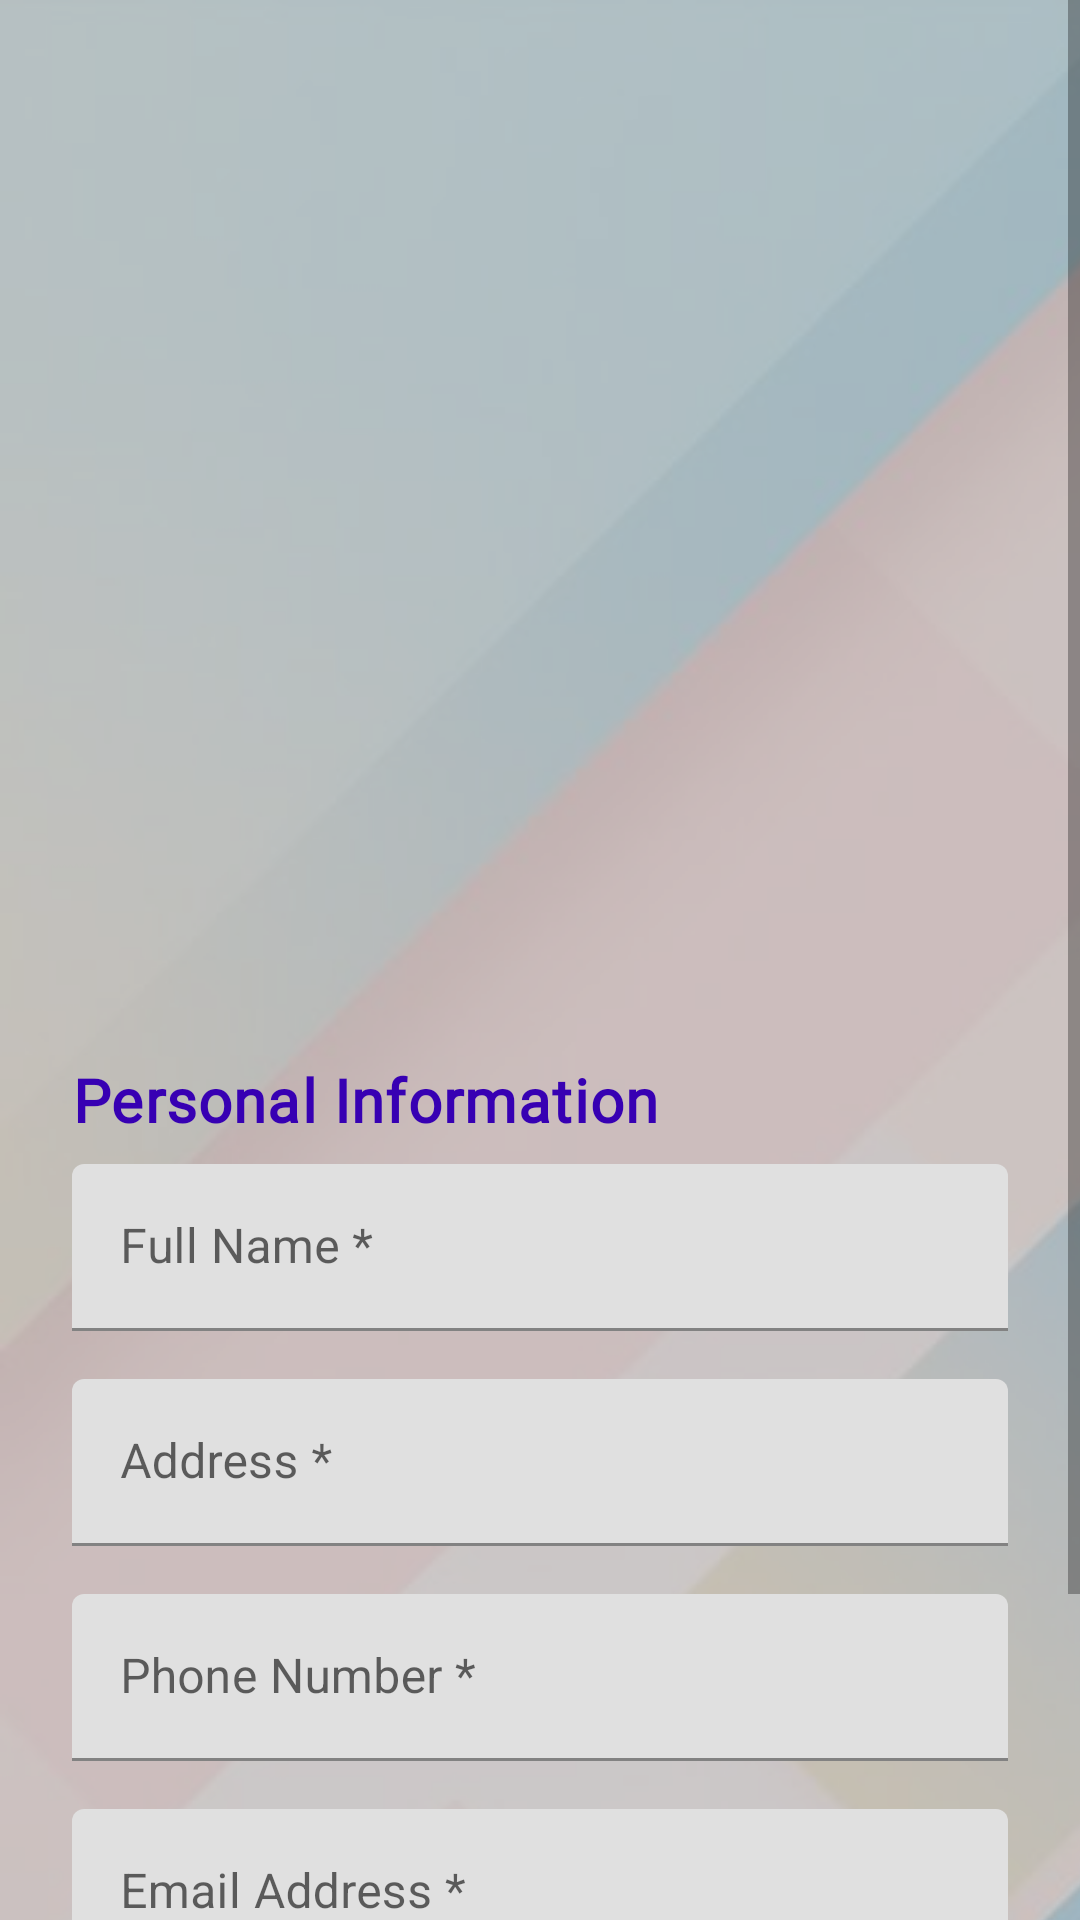

Produce the Android XML layout that renders to this screen, including the resource entries it uses.
<!-- AndroidManifest.xml: application theme Theme.InstrumentsRental -->
<!-- res/layout/activity_user_info.xml -->
<?xml version="1.0" encoding="utf-8"?>
<ScrollView xmlns:android="http://schemas.android.com/apk/res/android"
    xmlns:tools="http://schemas.android.com/tools"
    android:layout_width="match_parent"
    android:layout_height="match_parent"
    android:background="@drawable/transparent_background">

    <LinearLayout
        android:layout_width="match_parent"
        android:layout_height="wrap_content"
        android:orientation="vertical"
        android:padding="24dp"
        android:gravity="center_horizontal"
        tools:context=".UserInfoActivity">

        
        <TextView
            android:id="@+id/instrumentNameTextView"
            style="@style/InstrumentTitle"
            tools:text="Steinway Piano" />

        
        <ImageView
            android:id="@+id/instrumentImageView"
            android:layout_width="180dp"
            android:layout_height="180dp"
            android:contentDescription="Instrument image"
            android:scaleType="fitCenter"
            android:layout_marginBottom="16dp" />

        
        <TextView
            android:id="@+id/descriptionTextView"
            android:layout_width="match_parent"
            android:layout_height="wrap_content"
            android:textAlignment="center"
            android:textSize="16sp"
            android:layout_marginBottom="24dp"
            tools:text="Steinway grand piano perfect for performances" />

        
        <TextView
            android:id="@+id/rentalDetailsTextView"
            android:layout_width="match_parent"
            android:layout_height="wrap_content"
            android:textSize="18sp"
            android:textStyle="bold"
            android:layout_marginBottom="24dp"
            tools:text="Rental: 2 weeks for 500 credits" />

        
        <TextView
            style="@style/SectionHeading"
            android:text="@string/personal_information" />

        
        <com.google.android.material.textfield.TextInputLayout
            android:id="@+id/nameInputLayout"
            android:layout_width="match_parent"
            android:layout_height="wrap_content"
            android:layout_marginBottom="16dp"
            android:hint="Full Name *">

            <com.google.android.material.textfield.TextInputEditText
                android:id="@+id/nameEditText"
                android:layout_width="match_parent"
                android:layout_height="wrap_content"
                android:inputType="textPersonName" />
        </com.google.android.material.textfield.TextInputLayout>

        
        <com.google.android.material.textfield.TextInputLayout
            android:id="@+id/addressInputLayout"
            android:layout_width="match_parent"
            android:layout_height="wrap_content"
            android:layout_marginBottom="16dp"
            android:hint="Address *">

            <com.google.android.material.textfield.TextInputEditText
                android:id="@+id/addressEditText"
                android:layout_width="match_parent"
                android:layout_height="wrap_content"
                android:inputType="textPostalAddress"
                android:minLines="2" />
        </com.google.android.material.textfield.TextInputLayout>

        
        <com.google.android.material.textfield.TextInputLayout
            android:id="@+id/phoneInputLayout"
            android:layout_width="match_parent"
            android:layout_height="wrap_content"
            android:layout_marginBottom="16dp"
            android:hint="Phone Number *">

            <com.google.android.material.textfield.TextInputEditText
                android:id="@+id/phoneEditText"
                android:layout_width="match_parent"
                android:layout_height="wrap_content"
                android:inputType="phone" />
        </com.google.android.material.textfield.TextInputLayout>

        
        <com.google.android.material.textfield.TextInputLayout
            android:id="@+id/emailInputLayout"
            android:layout_width="match_parent"
            android:layout_height="wrap_content"
            android:layout_marginBottom="24dp"
            android:hint="Email Address *">

            <com.google.android.material.textfield.TextInputEditText
                android:id="@+id/emailEditText"
                android:layout_width="match_parent"
                android:layout_height="wrap_content"
                android:inputType="textEmailAddress" />
        </com.google.android.material.textfield.TextInputLayout>

        
        <LinearLayout
            android:layout_width="match_parent"
            android:layout_height="wrap_content"
            android:orientation="horizontal"
            android:layout_marginBottom="16dp">

            <Button
                android:id="@+id/cancelButton"
                style="@style/Button.Secondary"
                android:layout_width="0dp"
                android:layout_height="wrap_content"
                android:layout_weight="1"
                android:layout_marginEnd="8dp"
                android:text="@string/action_cancel" />

            <Button
                android:id="@+id/confirmButton"
                style="@style/Button.Primary"
                android:layout_width="0dp"
                android:layout_height="wrap_content"
                android:layout_weight="1"
                android:layout_marginStart="8dp"
                android:text="@string/confirm_button" />
        </LinearLayout>
    </LinearLayout>
</ScrollView>
<!-- resources referenced by this layout -->
<resources>
  <!-- drawable transparent_background (drawable) -->
  <?xml version="1.0" encoding="utf-8"?>
  <layer-list xmlns:android="http://schemas.android.com/apk/res/android">
      
      <item>
          <bitmap
              android:src="@drawable/background"
              android:gravity="center"
              android:tileMode="repeat" />
      </item>
      
      
      <item>
          <color android:color="#BBBBBBBB" />
      </item>
  </layer-list>
  <string name="action_cancel">Cancel</string>
  <string name="confirm_button">Confirm</string>
  <string name="personal_information">Personal Information</string>
  <style name="Button.Primary" parent="Widget.MaterialComponents.Button">
          <item name="android:backgroundTint">@color/purple_500</item>
          <item name="android:textColor">@android:color/white</item>
          <item name="android:textSize">16sp</item>
          <item name="android:padding">12dp</item>
          <item name="android:fontFamily">@font/montserrat_medium</item>
          <item name="android:textAllCaps">false</item>
          <item name="android:letterSpacing">0.01</item>
          <item name="cornerRadius">8dp</item>
          <item name="elevation">2dp</item>
      </style>
  <style name="Button.Secondary" parent="Widget.MaterialComponents.Button.OutlinedButton">
          <item name="android:textColor">@color/purple_500</item>
          <item name="strokeColor">@color/purple_500</item>
          <item name="strokeWidth">1dp</item>
          <item name="android:textSize">16sp</item>
          <item name="android:padding">12dp</item>
          <item name="android:fontFamily">@font/montserrat_medium</item>
          <item name="android:textAllCaps">false</item>
          <item name="android:letterSpacing">0.01</item>
          <item name="cornerRadius">8dp</item>
      </style>
  <style name="InstrumentTitle">
          <item name="android:textSize">26sp</item>
          <item name="android:textStyle">bold</item>
          <item name="android:textColor">@color/black</item>
          <item name="android:layout_marginBottom">4dp</item>
          <item name="android:layout_width">match_parent</item>
          <item name="android:layout_height">wrap_content</item>
          <item name="android:fontFamily">@font/montserrat_bold</item>
          <item name="android:letterSpacing">0.01</item>
          <item name="android:gravity">center_vertical</item>
      </style>
  <style name="SectionHeading">
          <item name="android:textSize">20sp</item>
          <item name="android:textStyle">bold</item>
          <item name="android:textColor">@color/purple_700</item>
          <item name="android:layout_marginBottom">8dp</item>
          <item name="android:layout_width">match_parent</item>
          <item name="android:layout_height">wrap_content</item>
          <item name="android:fontFamily">@font/montserrat_bold</item>
          <item name="android:letterSpacing">0.02</item>
      </style>
  <style name="Theme.InstrumentsRental" parent="Theme.MaterialComponents.DayNight.DarkActionBar">
          
          <item name="colorPrimary">@color/purple_500</item>
          <item name="colorPrimaryVariant">@color/purple_700</item>
          <item name="colorOnPrimary">@color/white</item>
          
          <item name="colorSecondary">@color/teal_200</item>
          <item name="colorSecondaryVariant">@color/teal_700</item>
          <item name="colorOnSecondary">@color/black</item>
          
          <item name="android:statusBarColor">?attr/colorPrimaryVariant</item>
      </style>
  <!-- drawable background: jpg bitmap (drawable, 44272 bytes) -->
  <!-- not gathered from this repository: default colours our renderer supplied (Android Studio template values) -->
  <color name="purple_500">#FF6200EE</color>
  <color name="purple_700">#FF3700B3</color>
  <color name="teal_200">#FF03DAC5</color>
  <color name="teal_700">#FF018786</color>
  <color name="black">#FF000000</color>
  <color name="white">#FFFFFFFF</color>
</resources>
